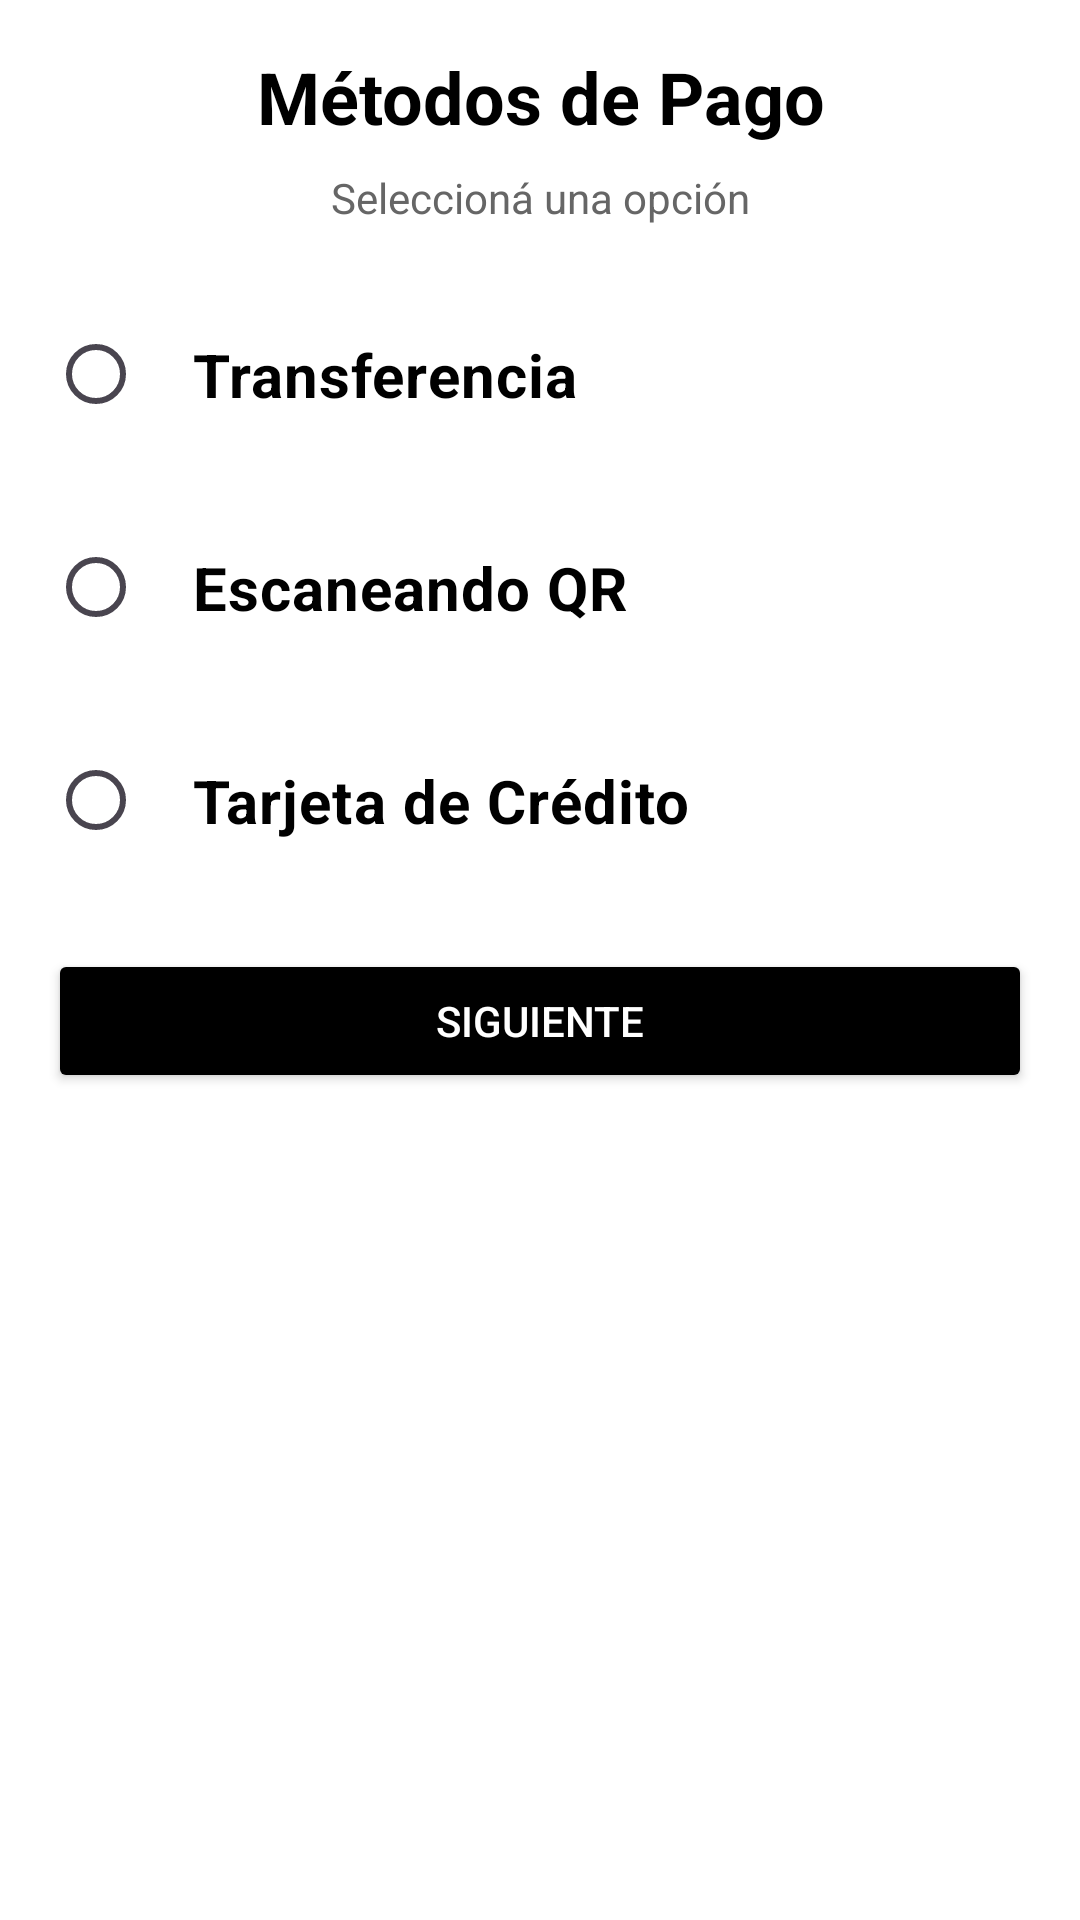

Here is an Android app screen rendered from its layout file. Give the layout XML and the strings, colors and styles it references.
<!-- AndroidManifest.xml: application theme Theme.PrimerPoyectoDAM2026 -->
<!-- res/layout/activity_pago.xml -->
<?xml version="1.0" encoding="utf-8"?>
<ScrollView
    xmlns:android="http://schemas.android.com/apk/res/android"
    android:layout_width="match_parent"
    android:layout_height="match_parent"
    android:background="@color/white">

    <LinearLayout
        android:layout_width="match_parent"
        android:layout_height="wrap_content"
        android:orientation="vertical"
        android:padding="16dp">

        <TextView
            android:layout_width="match_parent"
            android:layout_height="wrap_content"
            android:text="Métodos de Pago"
            android:textColor="@color/black"
            android:textSize="24sp"
            android:textStyle="bold"
            android:gravity="center"
            android:layout_marginBottom="8dp"/>

        <TextView
            android:layout_width="match_parent"
            android:layout_height="wrap_content"
            android:text="Seleccioná una opción"
            android:textSize="14sp"
            android:textColor="#666666"
            android:gravity="center"
            android:layout_marginBottom="20dp"/>

        <RadioGroup
            android:id="@+id/rgMetodoPago"
            android:layout_width="match_parent"
            android:layout_height="wrap_content">

            <RadioButton
                android:id="@+id/rbTransferencia"
                android:layout_width="match_parent"
                android:layout_height="wrap_content"
                android:text="Transferencia"
                android:textSize="20sp"
                android:textStyle="bold"
                android:textColor="@color/black"
                android:padding="16dp"
                android:layout_marginBottom="12dp"/>

            <RadioButton
                android:id="@+id/rbQR"
                android:layout_width="match_parent"
                android:layout_height="wrap_content"
                android:text="Escaneando QR"
                android:textSize="20sp"
                android:textStyle="bold"
                android:textColor="@color/black"
                android:padding="16dp"
                android:layout_marginBottom="12dp"/>

            <RadioButton
                android:id="@+id/rbCredito"
                android:layout_width="match_parent"
                android:layout_height="wrap_content"
                android:text="Tarjeta de Crédito"
                android:textSize="20sp"
                android:textStyle="bold"
                android:textColor="@color/black"
                android:padding="16dp"/>

        </RadioGroup>

        <Button
            android:id="@+id/btnSiguiente"
            android:layout_width="match_parent"
            android:layout_height="wrap_content"
            android:layout_marginTop="20dp"
            android:text="Siguiente"
            android:textColor="@color/white"
            android:backgroundTint="@color/black"/>

    </LinearLayout>

</ScrollView>
<!-- resources referenced by this layout -->
<resources>
  <color name="black">#FF000000</color>
  <color name="white">#FFFFFFFF</color>
  <style name="Theme.PrimerPoyectoDAM2026" parent="Base.Theme.PrimerPoyectoDAM2026" />
  <style name="Base.Theme.PrimerPoyectoDAM2026" parent="Theme.Material3.DayNight.NoActionBar">
          
          
      </style>
</resources>
